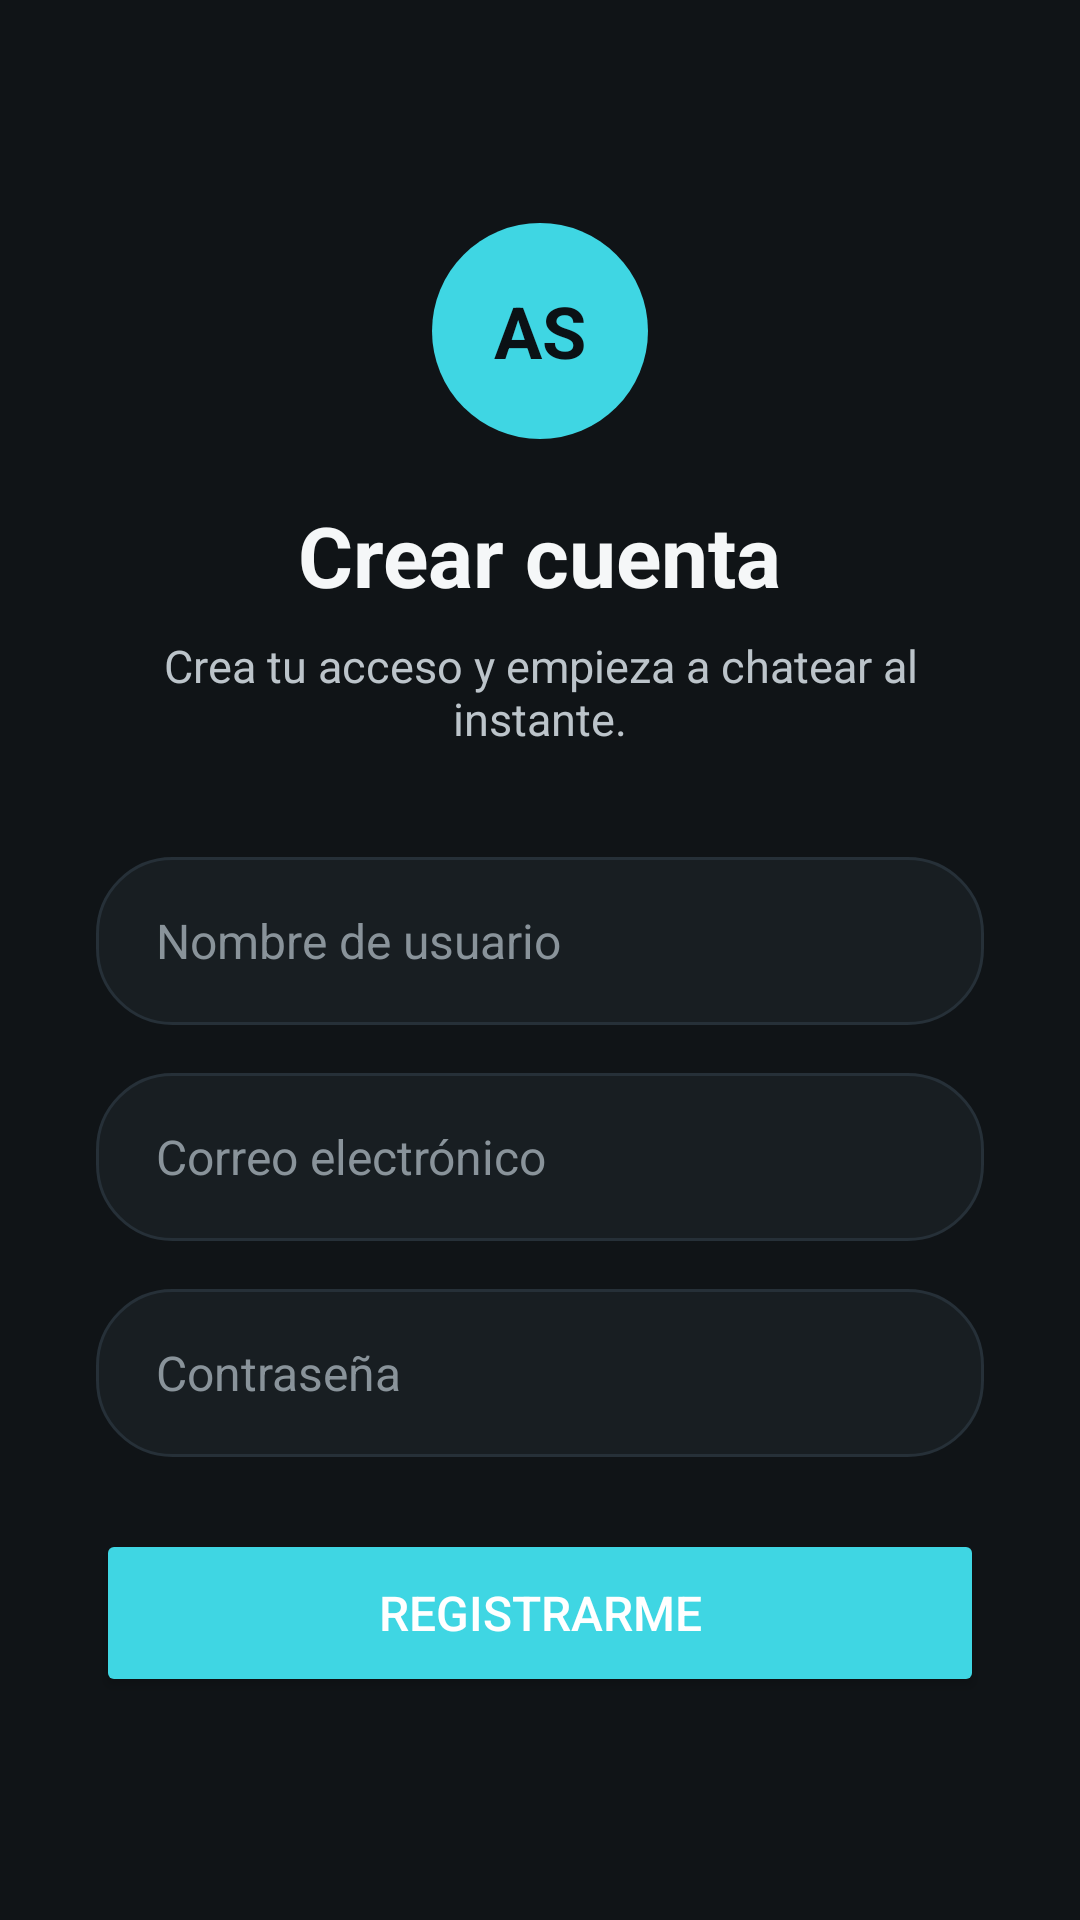

Produce the Android XML layout that renders to this screen, including the resource entries it uses.
<!-- AndroidManifest.xml: application theme Theme.AppSemana13 -->
<!-- res/layout/activity_register.xml -->
<?xml version="1.0" encoding="utf-8"?>
<LinearLayout xmlns:android="http://schemas.android.com/apk/res/android"
    android:layout_width="match_parent"
    android:layout_height="match_parent"
    android:background="@color/screen_background"
    android:gravity="center"
    android:orientation="vertical"
    android:padding="32dp">

    
    <TextView
        android:layout_width="72dp"
        android:layout_height="72dp"
        android:layout_marginBottom="20dp"
        android:background="@drawable/bg_auth_mark"
        android:gravity="center"
        android:text="AS"
        android:textColor="@color/chat_background"
        android:textSize="24sp"
        android:textStyle="bold" />

    <TextView
        android:layout_width="wrap_content"
        android:layout_height="wrap_content"
        android:text="Crear cuenta"
        android:textColor="@color/text_primary"
        android:textSize="28sp"
        android:textStyle="bold" />

    <TextView
        android:layout_width="match_parent"
        android:layout_height="wrap_content"
        android:layout_marginTop="8dp"
        android:layout_marginBottom="36dp"
        android:gravity="center"
        android:text="Crea tu acceso y empieza a chatear al instante."
        android:textColor="@color/text_secondary"
        android:textSize="15sp" />

    
    <EditText
        android:id="@+id/etNombre"
        android:layout_width="match_parent"
        android:layout_height="56dp"
        android:layout_marginBottom="16dp"
        android:background="@drawable/bg_input"
        android:hint="Nombre de usuario"
        android:inputType="textPersonName"
        android:paddingHorizontal="20dp"
        android:textColor="@color/text_primary"
        android:textColorHint="@color/text_muted"
        android:textSize="16sp" />

    
    <EditText
        android:id="@+id/etEmail"
        android:layout_width="match_parent"
        android:layout_height="56dp"
        android:layout_marginBottom="16dp"
        android:background="@drawable/bg_input"
        android:hint="Correo electrónico"
        android:inputType="textEmailAddress"
        android:paddingHorizontal="20dp"
        android:textColor="@color/text_primary"
        android:textColorHint="@color/text_muted"
        android:textSize="16sp" />

    <EditText
        android:id="@+id/etPassword"
        android:layout_width="match_parent"
        android:layout_height="56dp"
        android:layout_marginBottom="24dp"
        android:background="@drawable/bg_input"
        android:hint="Contraseña"
        android:inputType="textPassword"
        android:paddingHorizontal="20dp"
        android:textColor="@color/text_primary"
        android:textColorHint="@color/text_muted"
        android:textSize="16sp" />

    <Button
        android:id="@+id/btnRegistrar"
        android:layout_width="match_parent"
        android:layout_height="56dp"
        android:backgroundTint="@color/accent"
        android:text="Registrarme"
        android:textColor="@android:color/white"
        android:textSize="16sp" />

</LinearLayout>
<!-- resources referenced by this layout -->
<resources>
  <color name="accent">#3FD6E3</color>
  <color name="chat_background">#0B1115</color>
  <color name="screen_background">#101417</color>
  <color name="text_muted">#89939A</color>
  <color name="text_primary">#F5F7F8</color>
  <color name="text_secondary">#BCC4CA</color>
  <!-- drawable bg_auth_mark (drawable) -->
  <?xml version="1.0" encoding="utf-8"?>
  <shape xmlns:android="http://schemas.android.com/apk/res/android" android:shape="oval">
      <solid android:color="@color/accent" />
  </shape>
  <!-- drawable bg_input (drawable) -->
  <?xml version="1.0" encoding="utf-8"?>
  <shape xmlns:android="http://schemas.android.com/apk/res/android" android:shape="rectangle">
      <solid android:color="@color/surface" />
      <stroke
          android:width="1dp"
          android:color="@color/divider" />
      <corners android:radius="25dp" />
  </shape>
  <style name="Theme.AppSemana13" parent="Base.Theme.AppSemana13" />
  <color name="surface">#181E22</color>
  <color name="divider">#263038</color>
  <style name="Base.Theme.AppSemana13" parent="Theme.Material3.DayNight.NoActionBar">
          
          
      </style>
</resources>
